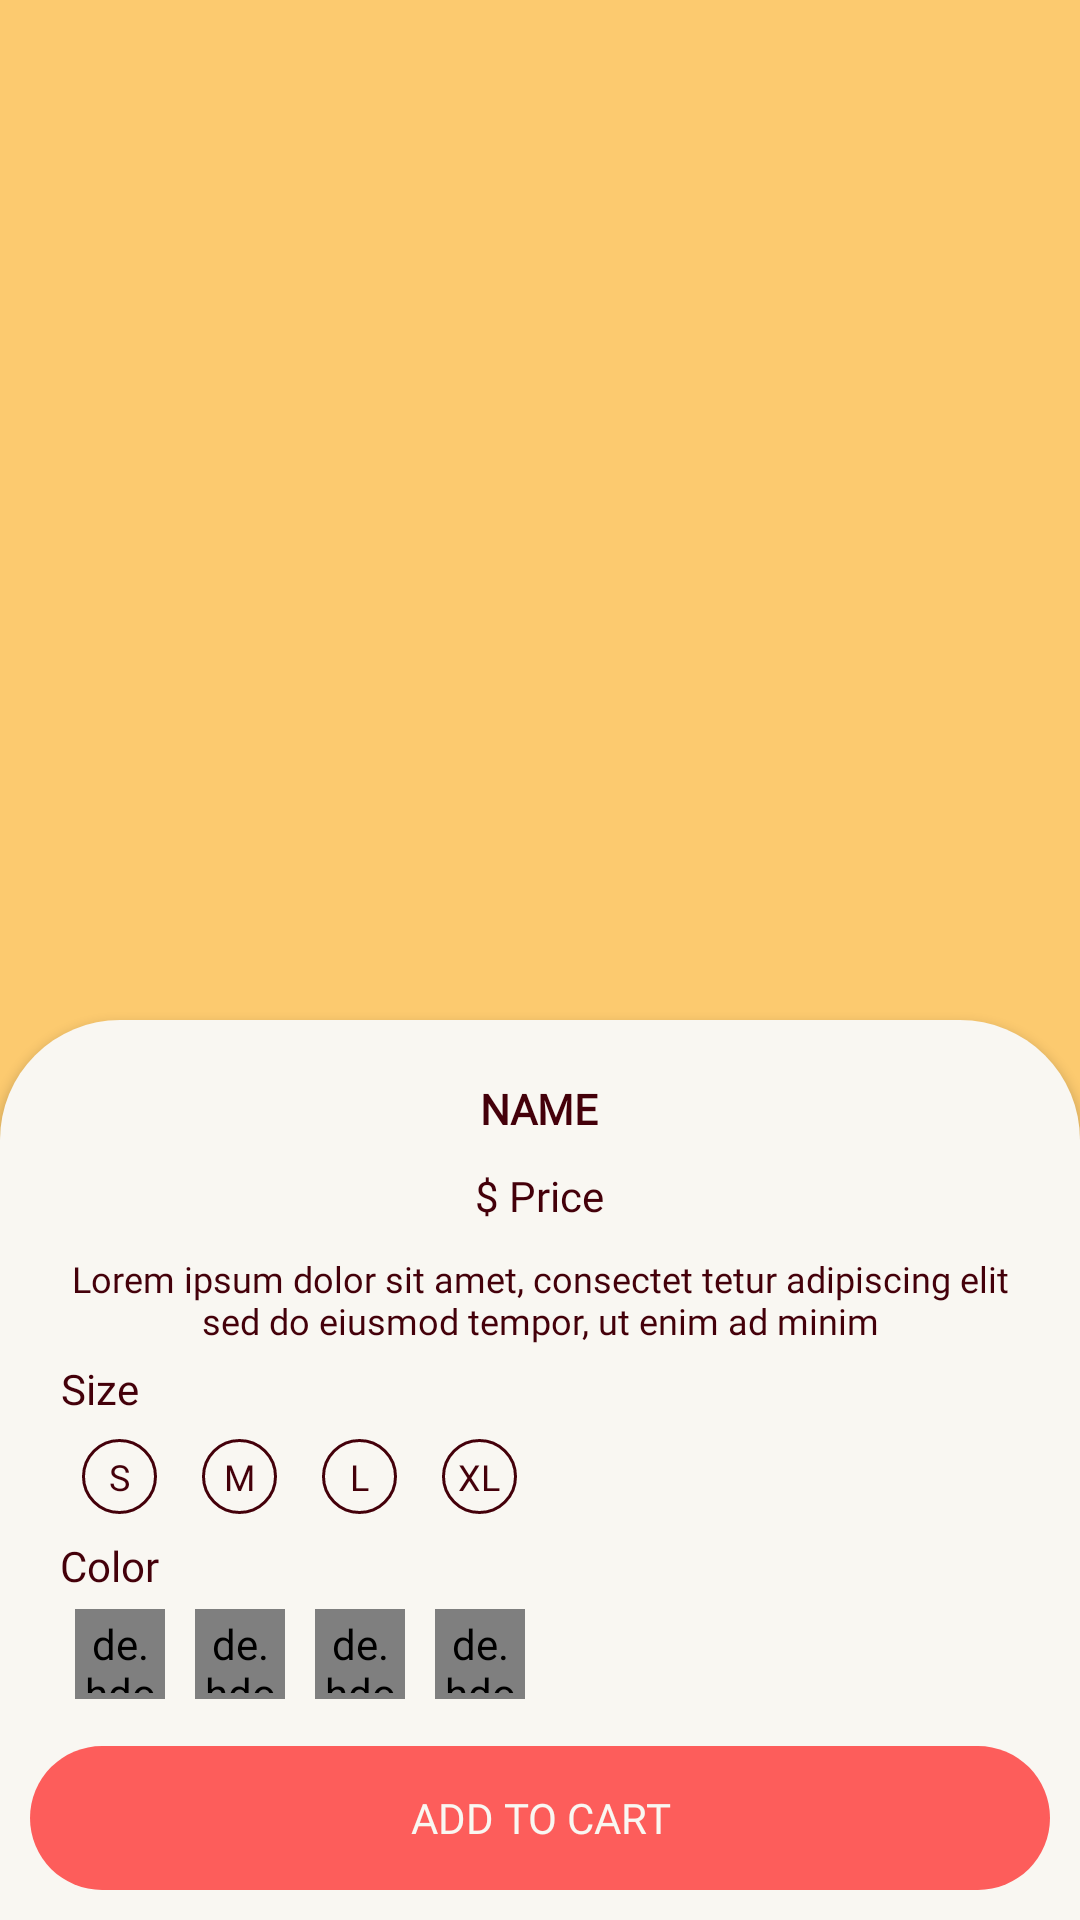

Write the Android layout XML for this screen, with the resource values it uses.
<!-- AndroidManifest.xml: application theme FullScreen -->
<!-- res/layout/fragment_item.xml -->
<?xml version="1.0" encoding="utf-8"?>
<RelativeLayout xmlns:android="http://schemas.android.com/apk/res/android"
    xmlns:app="http://schemas.android.com/apk/res-auto"
    xmlns:tools="http://schemas.android.com/tools"
    android:layout_width="match_parent"
    android:layout_height="match_parent"
    android:background="@color/grandis"
    tools:context=".Ui.Fragments.ItemFragment">

    <ImageView
        android:id="@+id/img_product"
        android:layout_width="match_parent"
        android:src="@drawable/img_placeholder"
        android:scaleType="centerCrop"
        android:layout_height="400dp"/>

    <LinearLayout
        android:layout_width="match_parent"
        android:layout_height="300dp"
        android:background="@drawable/bg_item"
        android:elevation="2dp"
        android:layout_alignParentBottom="true"
        android:orientation="vertical">

        <LinearLayout
            android:layout_width="match_parent"
            android:layout_height="wrap_content"
            android:layout_margin="15dp"
            android:gravity="center"
            android:orientation="vertical">

            <TextView
                android:id="@+id/tv_title"
                android:layout_width="wrap_content"
                android:layout_height="wrap_content"
                android:layout_margin="5dp"
                android:text="NAME"
                android:fontFamily="@font/playfair"
                android:textStyle="bold"
                android:textColor="@color/tyrianpurple" />

            <TextView
                android:id="@+id/tv_price"
                android:layout_width="wrap_content"
                android:layout_height="wrap_content"
                android:layout_margin="5dp"
                android:text="$ Price"
                android:fontFamily="@font/playfair"
                android:textColor="@color/tyrianpurple" />


            <TextView
                android:id="@+id/tv_description"
                android:layout_width="match_parent"
                android:layout_height="wrap_content"
                android:layout_margin="5dp"
                android:textSize="12dp"
                android:text="Lorem ipsum dolor sit amet, consectet tetur adipiscing elit sed do eiusmod tempor, ut enim ad minim"
                android:fontFamily="@font/playfair"
                android:textAlignment="center"
                android:textColor="@color/tyrianpurple" />

            <LinearLayout
                android:layout_width="match_parent"
                android:layout_height="wrap_content"
                android:orientation="vertical"
                android:weightSum="2">

                <LinearLayout
                    android:layout_width="wrap_content"
                    android:layout_height="wrap_content"
                    android:layout_marginLeft="5dp"
                    android:gravity="start"
                    android:layout_weight="1"
                    android:orientation="vertical">

                    <LinearLayout
                        android:layout_width="wrap_content"
                        android:layout_height="wrap_content">

                        <TextView
                            android:layout_width="wrap_content"
                            android:layout_height="wrap_content"
                            android:text="Size"
                            android:fontFamily="@font/playfair"
                            android:textColor="@color/tyrianpurple"
                            android:gravity="center"/>

                    </LinearLayout>


                    <LinearLayout
                        android:layout_width="wrap_content"
                        android:layout_height="match_parent">

                        <LinearLayout
                            android:id="@+id/ll_size_s"
                            android:layout_width="30dp"
                            android:layout_height="30dp"
                            android:layout_margin="5dp"
                            android:gravity="center">

                            <TextView
                                android:id="@+id/tv_size_s"
                                android:layout_width="25dp"
                                android:layout_height="25dp"
                                android:text="S"
                                android:textSize="12dp"
                                android:fontFamily="@font/playfair"
                                android:gravity="center"
                                android:background="@drawable/round_size"
                                android:textColor="@color/tyrianpurple"/>

                        </LinearLayout>

                        <LinearLayout
                            android:id="@+id/ll_size_m"
                            android:layout_width="30dp"
                            android:layout_height="30dp"
                            android:layout_margin="5dp"
                            android:gravity="center">

                            <TextView
                                android:id="@+id/tv_size_m"
                                android:layout_width="25dp"
                                android:layout_height="25dp"
                                android:text="M"
                                android:textSize="12dp"
                                android:fontFamily="@font/playfair"
                                android:gravity="center"
                                android:background="@drawable/round_size"
                                android:textColor="@color/tyrianpurple"/>

                        </LinearLayout>

                        <LinearLayout
                            android:id="@+id/ll_size_l"
                            android:layout_width="30dp"
                            android:layout_height="30dp"
                            android:layout_margin="5dp"
                            android:gravity="center">

                            <TextView
                                android:id="@+id/tv_size_l"
                                android:layout_width="25dp"
                                android:layout_height="25dp"
                                android:text="L"
                                android:textSize="12dp"
                                android:fontFamily="@font/playfair"
                                android:gravity="center"
                                android:background="@drawable/round_size"
                                android:textColor="@color/tyrianpurple"/>

                        </LinearLayout>

                        <LinearLayout
                            android:id="@+id/ll_size_xl"
                            android:layout_width="30dp"
                            android:layout_height="30dp"
                            android:layout_margin="5dp"
                            android:gravity="center">

                            <TextView
                                android:id="@+id/tv_size_xl"
                                android:layout_width="25dp"
                                android:layout_height="25dp"
                                android:text="XL"
                                android:textSize="12dp"
                                android:fontFamily="@font/playfair"
                                android:gravity="center"
                                android:background="@drawable/round_size"
                                android:textColor="@color/tyrianpurple"/>

                        </LinearLayout>

                    </LinearLayout>

                </LinearLayout>

                <LinearLayout
                    android:layout_width="wrap_content"
                    android:layout_height="wrap_content"
                    android:layout_marginLeft="5dp"
                    android:gravity="start"
                    android:layout_weight="1"
                    android:orientation="vertical">

                    <LinearLayout
                        android:layout_width="wrap_content"
                        android:layout_height="wrap_content">

                        <TextView
                            android:layout_width="wrap_content"
                            android:layout_height="match_parent"
                            android:textColor="@color/tyrianpurple"
                            android:text="Color"
                            android:fontFamily="@font/playfair"
                            android:gravity="center"/>

                    </LinearLayout>

                    <LinearLayout
                        android:layout_width="wrap_content"
                        android:layout_height="match_parent">

                        <de.hdodenhof.circleimageview.CircleImageView
                            android:id="@+id/cr_img_1"
                            android:layout_width="30dp"
                            android:layout_height="30dp"
                            android:layout_margin="5dp"
                            android:padding="2dp"
                            android:src="@color/grandis" />

                        <de.hdodenhof.circleimageview.CircleImageView
                            android:id="@+id/cr_img_2"
                            android:layout_width="30dp"
                            android:layout_height="30dp"
                            android:layout_margin="5dp"
                            android:padding="2dp"
                            android:src="@color/bittersweet" />

                        <de.hdodenhof.circleimageview.CircleImageView
                            android:id="@+id/cr_img_3"
                            android:layout_width="30dp"
                            android:layout_height="30dp"
                            android:layout_margin="5dp"
                            android:padding="2dp"
                            android:src="@color/tyrianpurple" />

                        <de.hdodenhof.circleimageview.CircleImageView
                            android:id="@+id/cr_img_4"
                            android:layout_width="30dp"
                            android:layout_height="30dp"
                            android:layout_margin="5dp"
                            android:padding="2dp"
                            android:src="@color/amaranth" />

                    </LinearLayout>

                </LinearLayout>

            </LinearLayout>

        </LinearLayout>

    </LinearLayout>

    <Button
        android:id="@+id/btn_addtocart"
        android:layout_width="match_parent"
        android:layout_height="wrap_content"
        android:layout_alignParentBottom="true"
        android:layout_marginStart="10dp"
        android:layout_marginTop="10dp"
        android:layout_marginEnd="10dp"
        android:layout_marginBottom="10dp"
        android:background="@drawable/round_button"
        android:text="ADD TO CART"
        android:fontFamily="@font/playfair"
        android:textColor="@color/romance" />

</RelativeLayout>
<!-- resources referenced by this layout -->
<resources>
  <color name="amaranth">#DD2255</color>
  <color name="bittersweet">#FD5D5B</color>
  <color name="grandis">#FCCA6F</color>
  <color name="romance">#F9F7F2</color>
  <color name="tyrianpurple">#44000A</color>
  <!-- drawable bg_item (drawable) -->
  <?xml version="1.0" encoding="utf-8"?>
  <shape xmlns:android="http://schemas.android.com/apk/res/android"
      android:shape="rectangle">
  
      <solid
          android:color="#F9F7F2"/>
  
      <corners
          android:topLeftRadius="40dp"
          android:topRightRadius="40dp"/>
  
  </shape>
  <!-- drawable round_button (drawable) -->
  <?xml version="1.0" encoding="utf-8"?>
  <shape xmlns:android="http://schemas.android.com/apk/res/android"
      android:shape="rectangle">
      <corners
          android:radius="80dp"/>
      <solid
          android:color="@color/bittersweet"/>
  </shape>
  <!-- drawable round_size (drawable) -->
  <?xml version="1.0" encoding="utf-8"?>
  <shape xmlns:android="http://schemas.android.com/apk/res/android">
  
      <corners android:radius="300dp" />
      <solid android:color="@android:color/transparent" />
      <stroke
          android:width="1dp"
          android:color="@color/tyrianpurple" />
  
  </shape>
  <style name="FullScreen" parent="@style/Theme.AppCompat.Light.NoActionBar">
          <item name="android:statusBarColor">@color/romance</item>
          <item name="android:navigationBarColor">@color/grandis  </item>
          <item name="android:windowNoTitle">true</item>
          <item name="android:windowActionBar">false</item>
          <item name="android:windowFullscreen">false</item>
      </style>
</resources>
